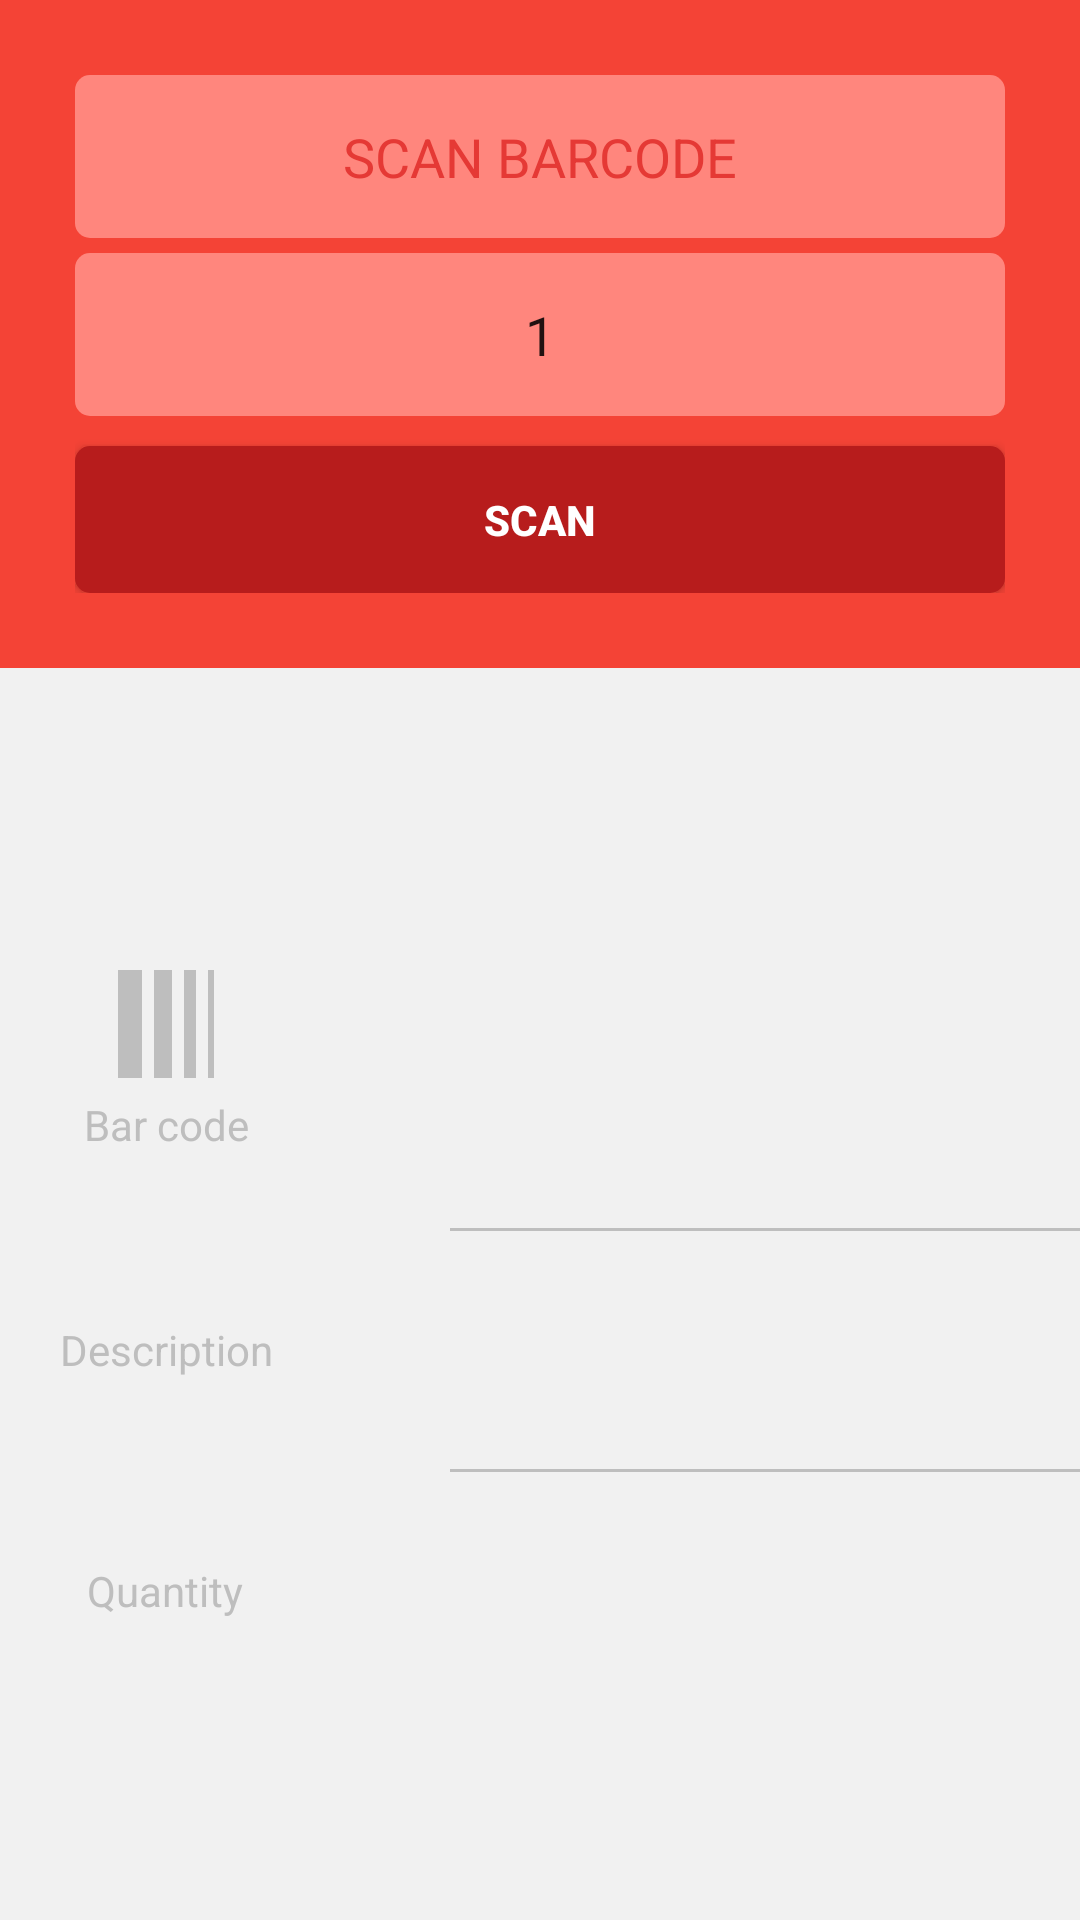

Here is an Android app screen rendered from its layout file. Give the layout XML and the strings, colors and styles it references.
<!-- AndroidManifest.xml: application theme AppTheme -->
<!-- res/layout/activity_scan.xml -->
<?xml version="1.0" encoding="utf-8"?>
<LinearLayout xmlns:android="http://schemas.android.com/apk/res/android"
    android:orientation="vertical" android:layout_width="match_parent"
    android:layout_height="match_parent"
    android:background="@color/myColorBackground">

    <LinearLayout
        android:layout_width="match_parent"
        android:layout_height="wrap_content"
        android:orientation="vertical"
        android:background="@color/myColorPrimary"
        android:padding="25dp"
        android:gravity="center">

        <LinearLayout
            android:layout_width="match_parent"
            android:layout_height="match_parent"
            android:orientation="vertical"
            android:layout_gravity="center_horizontal">

            <EditText
                android:layout_width="match_parent"
                android:layout_height="wrap_content"
                android:id="@+id/etInputBarCode"
                android:hint="SCAN BARCODE"
                android:gravity="center_horizontal"
                android:inputType="number"
                android:textColorHint="@color/myColorAppBarLayout"
                android:background="@drawable/custom_edittext"/>
            <EditText
                android:layout_marginTop="5dp"
                android:id="@+id/etInputQuantity"
                android:layout_width="match_parent"
                android:layout_height="wrap_content"
                android:background="@drawable/custom_edittext"
                android:gravity="center_horizontal"
                android:hint="QUANTITY"
                android:text="1"
                android:inputType="number"
                android:textColorHint="@color/myColorAppBarLayout" />

            <Button
                android:layout_marginTop="10dp"
                android:layout_width="match_parent"
                android:layout_height="wrap_content"
                android:text="SCAN"
                android:id="@+id/btnOk"
                android:gravity="center_horizontal"
                android:background="@drawable/custom_button_scan"
                android:textColor="@color/myColorTextWhite"
                android:textStyle="bold"/>
        </LinearLayout>

        <View
            android:layout_width="0dp"
            android:layout_height="0dp"
            android:layout_marginRight="80dp"
            android:id="@+id/dummyView"/>


        
            
            
            
            
            
            
            
    </LinearLayout>

    <LinearLayout
        android:layout_width="match_parent"
        android:layout_height="match_parent"
        android:layout_gravity="center_vertical"
        android:orientation="vertical"
        android:gravity="center">

        CONTAINER FOR 1ST ROW
        <LinearLayout
            android:layout_width="match_parent"
            android:layout_height="wrap_content"
            android:orientation="horizontal"
            android:gravity="center_vertical"
            android:paddingLeft="10dp"
            android:paddingRight="10dp"
            android:paddingTop="25dp"
            android:paddingBottom="25dp">
            
            <LinearLayout
                android:layout_width="wrap_content"
                android:layout_height="wrap_content"
                android:orientation="vertical"
                android:paddingLeft="18dp">

                <ImageView
                    android:layout_width="wrap_content"
                    android:layout_height="wrap_content"
                    android:src="@drawable/ic_line_weight_black_48dp"
                    android:tint="@color/myColorIcon"
                    android:layout_gravity="center"/>

                <TextView
                    android:layout_width="wrap_content"
                    android:layout_height="wrap_content"
                    android:textAppearance="?android:attr/textAppearanceSmall"
                    android:text="Bar code"
                    android:textColor="@color/myColorIcon"
                    android:layout_gravity="center"/>
            </LinearLayout>

            <TextView
                android:layout_width="wrap_content"
                android:layout_height="wrap_content"
                android:textAppearance="?android:attr/textAppearanceLarge"
                android:text=""
                android:layout_marginLeft="38dp"
                android:id="@+id/txtCode"
                android:textColor="@color/myColorTextFieldOutput"/>

        </LinearLayout>

        <View
            android:layout_width="280dp"
            android:layout_height="1dp"
            android:background="@color/myColorIcon"
            android:layout_marginLeft="110dp"></View>

        
        <LinearLayout
            android:layout_width="match_parent"
            android:layout_height="wrap_content"
            android:orientation="horizontal"
            android:gravity="center_vertical"
            android:paddingLeft="10dp"
            android:paddingRight="10dp"
            android:paddingTop="25dp"
            android:paddingBottom="25dp">
            
            <LinearLayout
                android:layout_width="wrap_content"
                android:layout_height="wrap_content"
                android:orientation="vertical"
                android:paddingLeft="10dp">

                <ImageView
                    android:layout_width="wrap_content"
                    android:layout_height="wrap_content"
                    android:src="@drawable/ic_assignment_black_48dp"
                    android:tint="@color/myColorIcon"
                    android:layout_gravity="center"/>

                <TextView
                    android:layout_width="wrap_content"
                    android:layout_height="wrap_content"
                    android:textAppearance="?android:attr/textAppearanceSmall"
                    android:text="Description"
                    android:textColor="@color/myColorIcon"
                    android:layout_gravity="center"/>
            </LinearLayout>

            <TextView
                android:layout_width="wrap_content"
                android:layout_height="wrap_content"
                android:textAppearance="?android:attr/textAppearanceLarge"
                android:text=""
                android:id="@+id/txtDescription"
                android:textColor="@color/myColorTextFieldOutput"
                android:layout_marginLeft="30dp"/>

        </LinearLayout>

        <View
            android:layout_width="280dp"
            android:layout_height="1dp"
            android:background="@color/myColorIcon"
            android:layout_marginLeft="110dp"></View>

        
        <LinearLayout
            android:layout_width="match_parent"
            android:layout_height="wrap_content"
            android:orientation="horizontal"
            android:gravity="center_vertical"
            android:paddingLeft="10dp"
            android:paddingRight="10dp"
            android:paddingTop="25dp"
            android:paddingBottom="25dp">
            
            <LinearLayout
                android:layout_width="wrap_content"
                android:layout_height="wrap_content"
                android:orientation="vertical"
                android:paddingLeft="10dp"
                android:layout_marginLeft="9dp">

                <ImageView
                    android:layout_width="wrap_content"
                    android:layout_height="wrap_content"
                    android:src="@drawable/ic_format_list_numbered_black_48dp"
                    android:tint="@color/myColorIcon"
                    android:layout_gravity="center"/>

                <TextView
                    android:layout_width="wrap_content"
                    android:layout_height="wrap_content"
                    android:textAppearance="?android:attr/textAppearanceSmall"
                    android:text="Quantity"
                    android:textColor="@color/myColorIcon"
                    android:layout_gravity="center"/>
            </LinearLayout>

            <TextView
                android:layout_width="wrap_content"
                android:layout_height="wrap_content"
                android:textAppearance="?android:attr/textAppearanceLarge"
                android:text=""
                android:id="@+id/txtQuantity"
                android:layout_marginLeft="39dp"
                android:textColor="@color/myColorTextFieldOutput"/>
        </LinearLayout>

        
        
        
        
        
        
        

        
        
        
        
        
        
        
        
        
    </LinearLayout>



</LinearLayout>
<!-- resources referenced by this layout -->
<resources>
  <color name="myColorAppBarLayout">#E53935</color>
  <color name="myColorBackground">#F1F1F1</color>
  <color name="myColorButtonScan">#B71C1C</color>
  <color name="myColorIcon">#BEBEBE</color>
  <color name="myColorPrimary">#f44336</color>
  <color name="myColorTextFieldOutput">#525252</color>
  <color name="myColorTextWhite">#FFFFFF</color>
  <!-- drawable custom_button_add (drawable) -->
  <?xml version="1.0" encoding="utf-8"?>
  <selector xmlns:android="http://schemas.android.com/apk/res/android">
  <item android:state_pressed="true">
      <shape>
          <corners android:radius="5dp"/>
          <padding android:left="15dp" android:top="15dp" android:right="15dp"  android:bottom="15dp"/>
          <solid android:color="@color/myColorButtonAddPressed"/>
      </shape>
  </item>
  
  <item android:state_focused="true">
      <shape>
          <corners android:radius="5dp"/>
          <padding android:left="15dp" android:top="15dp" android:right="15dp"  android:bottom="15dp"/>
          <solid android:color="@color/myColorButtonAddPressed"/>
      </shape>
  </item>
  
  <item>
      <shape>
          <corners android:radius="5dp"/>
          <padding android:left="15dp" android:top="15dp" android:right="15dp"  android:bottom="15dp"/>
          <solid android:color="@color/myColorButtonAdd"/>
      </shape>
  </item>
  </selector>
  <!-- drawable custom_button_scan (drawable) -->
  <?xml version="1.0" encoding="utf-8"?>
  <selector xmlns:android="http://schemas.android.com/apk/res/android">
      <item android:state_pressed="true">
          <shape>
              <corners android:radius="5dp"/>
              <padding android:left="15dp" android:top="15dp" android:right="15dp"  android:bottom="15dp"/>
              <solid android:color="@color/myColorButtonScanPressed"/>
          </shape>
      </item>
  
      <item android:state_focused="true">
          <shape>
              <corners android:radius="5dp"/>
              <padding android:left="15dp" android:top="15dp" android:right="15dp"  android:bottom="15dp"/>
              <solid android:color="@color/myColorEditText"/>
          </shape>
      </item>
  
      <item>
          <shape>
              <corners android:radius="5dp"/>
              <padding android:left="15dp" android:top="15dp" android:right="15dp"  android:bottom="15dp"/>
              <solid android:color="@color/myColorButtonScan"/>
          </shape>
      </item>
  </selector>
  <!-- drawable custom_edittext (drawable) -->
  <?xml version="1.0" encoding="utf-8"?>
  <shape xmlns:android="http://schemas.android.com/apk/res/android">
      <corners android:radius="5dp"/>
      <padding android:left="15dp" android:top="15dp" android:right="15dp"  android:bottom="15dp"/>
      <solid android:color="@color/myColorEditText"/>
  </shape>
  <!-- drawable ic_line_weight_black_48dp: png bitmap (drawable-hdpi, 14641 bytes) -->
  <style name="AppTheme" parent="Theme.AppCompat.DayNight.DarkActionBar">
          
          <item name="colorPrimary">@color/myColorPrimary</item>
          <item name="colorPrimaryDark">@color/myColorPrimaryDark</item>
          <item name="colorAccent">@color/myColorAccent</item>
      </style>
  <color name="myColorButtonAddPressed">#a1a1a1</color>
  <color name="myColorButtonAdd">#737373</color>
  <color name="myColorButtonScanPressed">#dc0f0f</color>
  <color name="myColorEditText">#FF867D</color>
  <color name="myColorPrimaryDark">#e53935</color>
  <color name="myColorAccent">#F44336</color>
</resources>
